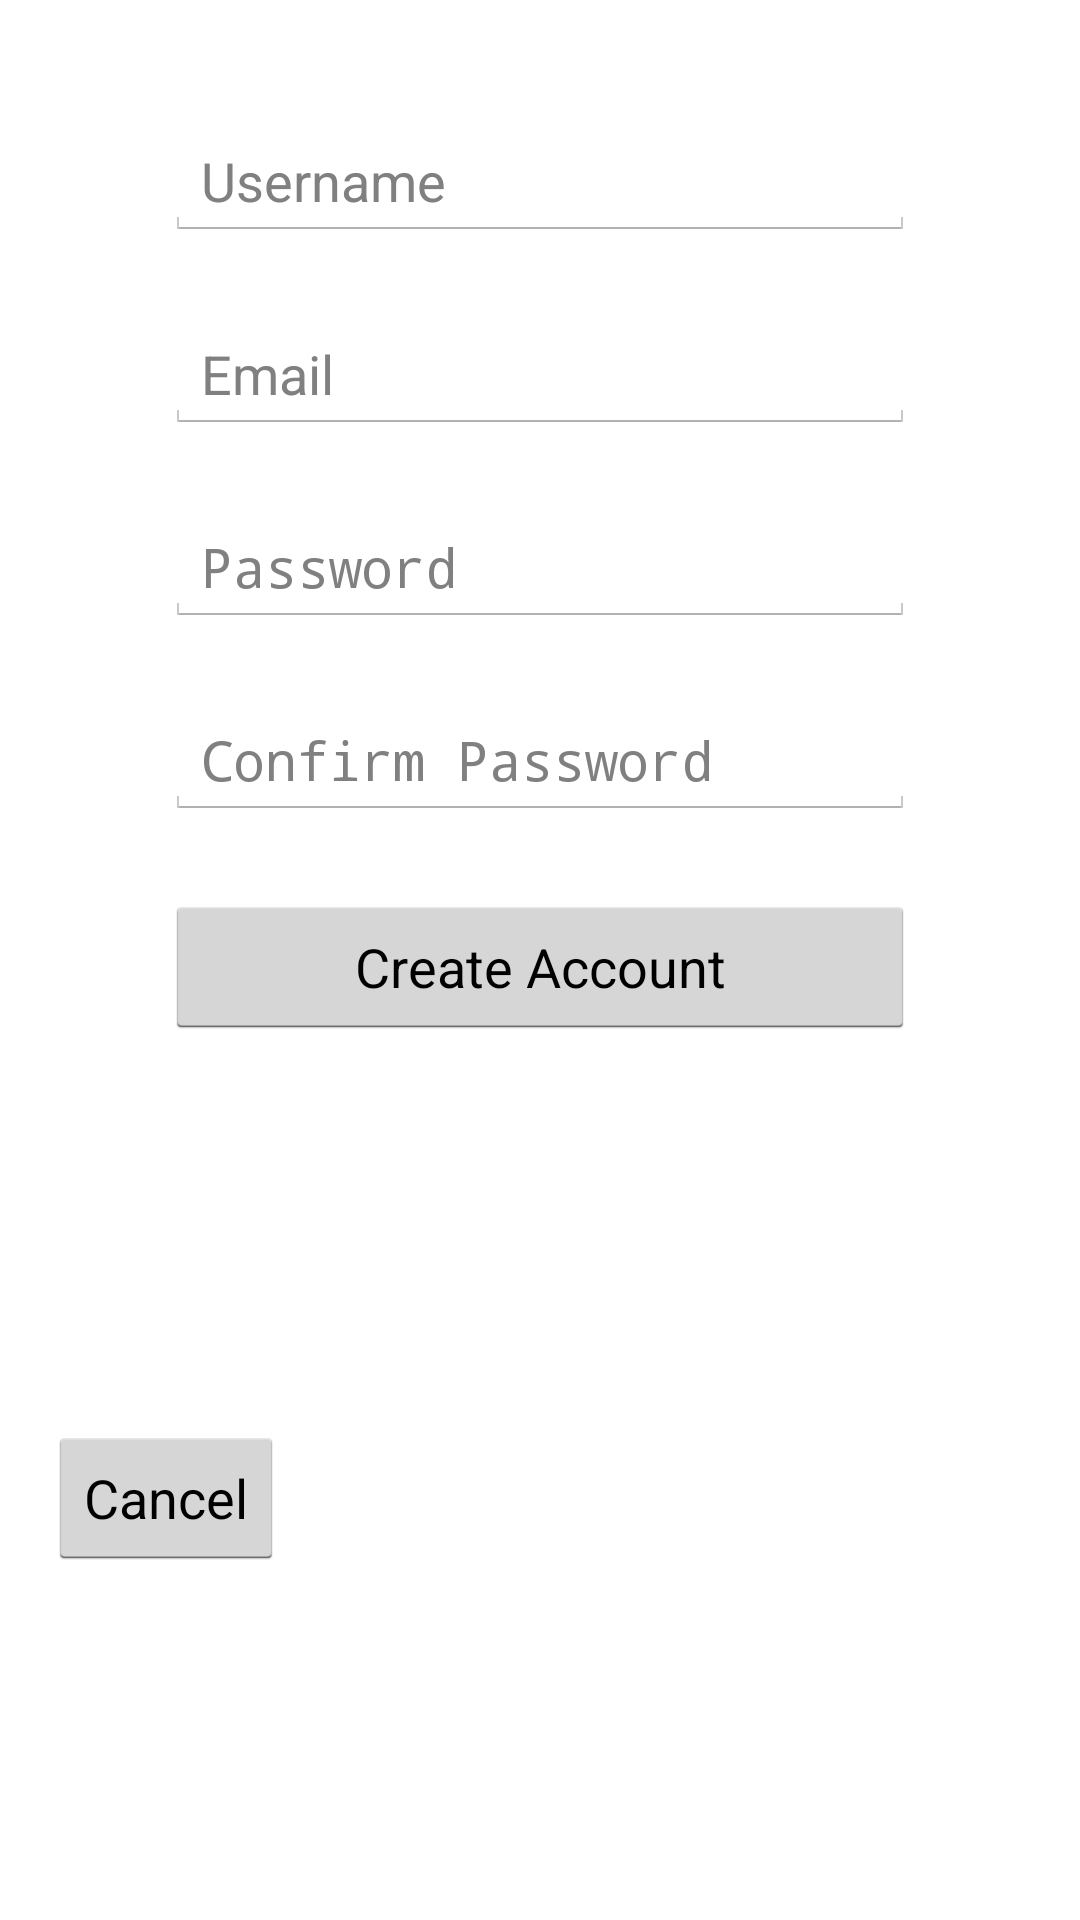

This screen was rendered from an Android layout file. Write that file and the resources it references.
<!-- AndroidManifest.xml: application theme Theme.Stockup -->
<!-- res/layout/activity_signup.xml -->
<?xml version="1.0" encoding="utf-8"?>
<RelativeLayout xmlns:android="http://schemas.android.com/apk/res/android"
    style="@style/LoginFormContainer" >

    <EditText
        android:id="@+id/etUsername"
        android:layout_width="250dp"
        android:layout_height="wrap_content"
        android:layout_centerHorizontal="true"
        android:layout_marginTop="25dp"
        android:hint="@string/usernameHint"
        android:inputType="text"
        android:maxLength="15" />

    <EditText
        android:id="@+id/etEmail"
        android:layout_width="250dp"
        android:layout_height="wrap_content"
        android:layout_below="@id/etUsername"
        android:layout_centerHorizontal="true"
        android:layout_marginTop="25dp"
        android:hint="@string/emailHint"
        android:inputType="textEmailAddress" />

    <EditText
        android:id="@+id/etPassword"
        android:layout_width="250dp"
        android:layout_height="wrap_content"
        android:layout_below="@id/etEmail"
        android:layout_centerHorizontal="true"
        android:layout_marginTop="25dp"
        android:hint="@string/passwordHint"
        android:inputType="textPassword"
        android:maxLength="10" />

    <EditText
        android:id="@+id/etPasswordConfirm"
        android:layout_width="250dp"
        android:layout_height="wrap_content"
        android:layout_below="@id/etPassword"
        android:layout_centerHorizontal="true"
        android:layout_marginTop="25dp"
        android:hint="@string/confirmPasswordHint"
        android:inputType="textPassword" />

    <Button
        android:id="@+id/btnCreateAccount"
        android:layout_width="250dp"
        android:layout_height="wrap_content"
        android:layout_alignRight="@id/etPassword"
        android:layout_below="@id/etPasswordConfirm"
        android:layout_marginTop="25dp"
        android:text="@string/createAccount" />

    <Button
        android:layout_width="wrap_content"
        android:layout_height="wrap_content"
        android:text="Cancel"
        android:id="@+id/cancel_btn"
        android:layout_below="@+id/btnCreateAccount"
        android:layout_alignParentLeft="true"
        android:layout_alignParentStart="true"
        android:layout_marginTop="129dp" />

</RelativeLayout>
<!-- resources referenced by this layout -->
<resources>
  <string name="confirmPasswordHint">Confirm Password</string>
  <string name="createAccount">Create Account</string>
  <string name="emailHint">Email</string>
  <string name="passwordHint">Password</string>
  <string name="usernameHint">Username</string>
  <style name="LoginFormContainer">
          <item name="android:layout_width">match_parent</item>
          <item name="android:layout_height">wrap_content</item>
          <item name="android:padding">16dp</item>
          <item name="android:textColor">#ffffffff</item>
  
      </style>
  <!-- drawable selectable_background_stockup (drawable) -->
  <?xml version="1.0" encoding="utf-8"?>
  <selector xmlns:android="http://schemas.android.com/apk/res/android"
          android:exitFadeDuration="@android:integer/config_mediumAnimTime" >
      <item android:state_pressed="false" android:state_focused="true" android:drawable="@drawable/list_focused_stockup" />
      <item android:state_pressed="true" android:drawable="@drawable/list_pressed_stockup" />
      <item android:drawable="@android:color/transparent" />
  </selector>
  <style name="PopupMenu.Stockup" parent="@android:style/Widget.Holo.ListPopupWindow">
          <item name="android:popupBackground">@drawable/menu_dropdown_panel_stockup</item>
          <item name="android:textSize">44sp</item>
          <item name="android:textColor">#ffffffff</item>
      </style>
  <style name="DropDownListView.Stockup" parent="@android:style/Widget.Holo.ListView.DropDown">
          <item name="android:listSelector">@drawable/selectable_background_stockup</item>
          <item name="android:textSize">44sp</item>
          <item name="android:textColor">#ffffffff</item>
      </style>
  <style name="ActionBarTabStyle.Stockup" parent="@android:style/Widget.Holo.ActionBar.TabView">
          <item name="android:background">@drawable/tab_indicator_ab_stockup</item>
          <item name="android:textSize">44sp</item>
          <item name="android:textColor">#ffffffff</item>
  
  
      </style>
  <style name="DropDownNav.Stockup" parent="@android:style/Widget.Holo.Spinner">
          <item name="android:background">@drawable/spinner_background_ab_stockup</item>
          <item name="android:popupBackground">@drawable/menu_dropdown_panel_stockup</item>
          <item name="android:dropDownSelector">@drawable/selectable_background_stockup</item>
          <item name="android:textSize">44sp</item>
          <item name="android:textColor">#ffffffff</item>
      </style>
  <style name="ActionButton.CloseMode.Stockup" parent="@android:style/Widget.Holo.ActionButton.CloseMode">
          <item name="android:background">@drawable/btn_cab_done_stockup</item>
          <item name="android:textColor">#ffffffff</item>
  
      </style>
  <style name="TextAppearance">
          <item name="android:textColor">@android:color/white</item>
      </style>
  <style name="Theme.Stockup.Widget" parent="@android:style/Theme.Holo">
          <item name="android:popupMenuStyle">@style/PopupMenu.Stockup</item>
          <item name="android:dropDownListViewStyle">@style/DropDownListView.Stockup</item>
          <item name="android:textSize">44sp</item>
          <item name="android:textColor">#ffffffff</item>
  
      </style>
  <style name="ProgressBar.Stockup" parent="@android:style/Widget.Holo.ProgressBar.Horizontal">
          <item name="android:progressDrawable">@drawable/progress_horizontal_stockup</item>
          <item name="android:textColor">#ffffffff</item>
  
      </style>
  <!-- drawable btn_cab_done_stockup (drawable) -->
  <?xml version="1.0" encoding="utf-8"?>
  <selector xmlns:android="http://schemas.android.com/apk/res/android">
      <item android:state_pressed="true"
          android:drawable="@drawable/btn_cab_done_pressed_stockup" />
      <item android:state_focused="true" android:state_enabled="true"
          android:drawable="@drawable/btn_cab_done_focused_stockup" />
      <item android:state_enabled="true"
          android:drawable="@drawable/btn_cab_done_default_stockup" />
  </selector>
</resources>
